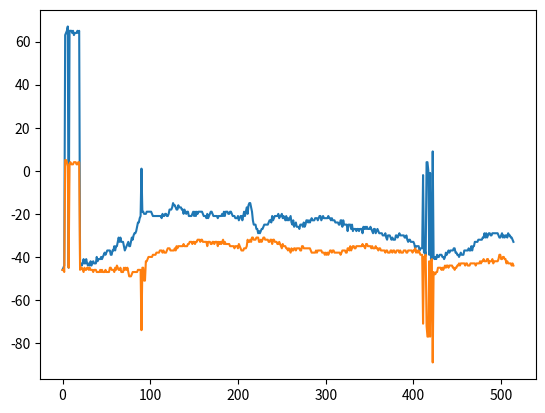

Source code (Python):
# import matplotlib
# matplotlib.use('TkAgg')
import matplotlib.pyplot as plt

from numpy import array, int32

list1 = [
    array([-46, -46], dtype=int32),
    array([-45, -46], dtype=int32),
    array([-44, -47], dtype=int32),
    array([63,  5], dtype=int32),
    array([64,  5], dtype=int32),
    array([65,  4], dtype=int32),
    array([67,  2], dtype=int32),
    array([-45, -45], dtype=int32),
    array([65,  3], dtype=int32),
    array([65,  4], dtype=int32),
    array([65,  3], dtype=int32),
    array([64,  3], dtype=int32),
    array([65,  3], dtype=int32),
    array([63,  4], dtype=int32),
    array([64,  4], dtype=int32),
    array([64,  4], dtype=int32),
    array([64,  3], dtype=int32),
    array([65,  3], dtype=int32),
    array([64,  4], dtype=int32),
    array([65,  4], dtype=int32),
    array([-43, -46], dtype=int32),
    array([-43, -45], dtype=int32),
    array([-44, -45], dtype=int32),
    array([-43, -46], dtype=int32),
    array([-41, -47], dtype=int32),
    array([-43, -45], dtype=int32),
    array([-43, -46], dtype=int32),
    array([-41, -46], dtype=int32),
    array([-43, -45], dtype=int32),
    array([-44, -45], dtype=int32),
    array([-43, -46], dtype=int32),
    array([-44, -45], dtype=int32),
    array([-42, -46], dtype=int32),
    array([-44, -46], dtype=int32),
    array([-43, -46], dtype=int32),
    array([-42, -47], dtype=int32),
    array([-43, -46], dtype=int32),
    array([-43, -46], dtype=int32),
    array([-43, -46], dtype=int32),
    array([-40, -47], dtype=int32),
    array([-42, -47], dtype=int32),
    array([-41, -47], dtype=int32),
    array([-41, -47], dtype=int32),
    array([-41, -46], dtype=int32),
    array([-40, -47], dtype=int32),
    array([-41, -46], dtype=int32),
    array([-40, -47], dtype=int32),
    array([-39, -47], dtype=int32),
    array([-38, -47], dtype=int32),
    array([-39, -46], dtype=int32),
    array([-38, -47], dtype=int32),
    array([-37, -47], dtype=int32),
    array([-37, -47], dtype=int32),
    array([-37, -47], dtype=int32),
    array([-37, -45], dtype=int32),
    array([-39, -45], dtype=int32),
    array([-39, -46], dtype=int32),
    array([-37, -46], dtype=int32),
    array([-37, -46], dtype=int32),
    array([-35, -47], dtype=int32),
    array([-37, -45], dtype=int32),
    array([-35, -46], dtype=int32),
    array([-35, -44], dtype=int32),
    array([-33, -45], dtype=int32),
    array([-31, -46], dtype=int32),
    array([-33, -46], dtype=int32),
    array([-31, -45], dtype=int32),
    array([-33, -47], dtype=int32),
    array([-33, -47], dtype=int32),
    array([-33, -47], dtype=int32),
    array([-35, -45], dtype=int32),
    array([-37, -46], dtype=int32),
    array([-36, -45], dtype=int32),
    array([-35, -46], dtype=int32),
    array([-34, -45], dtype=int32),
    array([-33, -47], dtype=int32),
    array([-35, -49], dtype=int32),
    array([-35, -49], dtype=int32),
    array([-33, -49], dtype=int32),
    array([-31, -48], dtype=int32),
    array([-32, -47], dtype=int32),
    array([-30, -47], dtype=int32),
    array([-29, -47], dtype=int32),
    array([-29, -47], dtype=int32),
    array([-28, -47], dtype=int32),
    array([-26, -47], dtype=int32),
    array([-24, -46], dtype=int32),
    array([-24, -46], dtype=int32),
    array([-22, -46], dtype=int32),
    array([-21, -46], dtype=int32),
    array([1, -74], dtype=int32),
    array([-19, -45], dtype=int32),
    array([-19, -45], dtype=int32),
    array([-20, -51], dtype=int32),
    array([-20, -51], dtype=int32),
    array([-20, -42], dtype=int32),
    array([-19, -42], dtype=int32),
    array([-19, -41], dtype=int32),
    array([-19, -40], dtype=int32),
    array([-19, -40], dtype=int32),
    array([-19, -40], dtype=int32),
    array([-19, -40], dtype=int32),
    array([-20, -40], dtype=int32),
    array([-21, -39], dtype=int32),
    array([-21, -39], dtype=int32),
    array([-21, -39], dtype=int32),
    array([-21, -39], dtype=int32),
    array([-21, -38], dtype=int32),
    array([-21, -38], dtype=int32),
    array([-21, -38], dtype=int32),
    array([-21, -38], dtype=int32),
    array([-21, -37], dtype=int32),
    array([-21, -37], dtype=int32),
    array([-22, -37], dtype=int32),
    array([-20, -38], dtype=int32),
    array([-21, -37], dtype=int32),
    array([-21, -38], dtype=int32),
    array([-20, -38], dtype=int32),
    array([-20, -38], dtype=int32),
    array([-21, -37], dtype=int32),
    array([-21, -36], dtype=int32),
    array([-20, -36], dtype=int32),
    array([-18, -36], dtype=int32),
    array([-18, -37], dtype=int32),
    array([-18, -37], dtype=int32),
    array([-17, -37], dtype=int32),
    array([-15, -37], dtype=int32),
    array([-16, -37], dtype=int32),
    array([-16, -36], dtype=int32),
    array([-17, -37], dtype=int32),
    array([-18, -35], dtype=int32),
    array([-18, -36], dtype=int32),
    array([-16, -35], dtype=int32),
    array([-17, -35], dtype=int32),
    array([-17, -35], dtype=int32),
    array([-17, -35], dtype=int32),
    array([-18, -35], dtype=int32),
    array([-18, -35], dtype=int32),
    array([-20, -34], dtype=int32),
    array([-18, -35], dtype=int32),
    array([-19, -35], dtype=int32),
    array([-20, -35], dtype=int32),
    array([-19, -35], dtype=int32),
    array([-19, -34], dtype=int32),
    array([-21, -34], dtype=int32),
    array([-21, -33], dtype=int32),
    array([-21, -33], dtype=int32),
    array([-21, -33], dtype=int32),
    array([-20, -34], dtype=int32),
    array([-19, -33], dtype=int32),
    array([-21, -33], dtype=int32),
    array([-19, -34], dtype=int32),
    array([-21, -33], dtype=int32),
    array([-19, -33], dtype=int32),
    array([-20, -32], dtype=int32),
    array([-19, -32], dtype=int32),
    array([-19, -32], dtype=int32),
    array([-19, -33], dtype=int32),
    array([-19, -32], dtype=int32),
    array([-19, -32], dtype=int32),
    array([-20, -33], dtype=int32),
    array([-21, -33], dtype=int32),
    array([-21, -33], dtype=int32),
    array([-21, -33], dtype=int32),
    array([-22, -33], dtype=int32),
    array([-20, -35], dtype=int32),
    array([-22, -33], dtype=int32),
    array([-21, -33], dtype=int32),
    array([-20, -33], dtype=int32),
    array([-19, -34], dtype=int32),
    array([-19, -34], dtype=int32),
    array([-20, -33], dtype=int32),
    array([-21, -33], dtype=int32),
    array([-21, -34], dtype=int32),
    array([-21, -33], dtype=int32),
    array([-21, -33], dtype=int32),
    array([-21, -33], dtype=int32),
    array([-22, -35], dtype=int32),
    array([-21, -33], dtype=int32),
    array([-21, -34], dtype=int32),
    array([-21, -33], dtype=int32),
    array([-21, -34], dtype=int32),
    array([-20, -33], dtype=int32),
    array([-21, -32], dtype=int32),
    array([-19, -34], dtype=int32),
    array([-21, -33], dtype=int32),
    array([-19, -34], dtype=int32),
    array([-19, -34], dtype=int32),
    array([-19, -34], dtype=int32),
    array([-20, -34], dtype=int32),
    array([-20, -34], dtype=int32),
    array([-19, -35], dtype=int32),
    array([-19, -35], dtype=int32),
    array([-20, -35], dtype=int32),
    array([-21, -35], dtype=int32),
    array([-21, -35], dtype=int32),
    array([-21, -36], dtype=int32),
    array([-22, -35], dtype=int32),
    array([-22, -35], dtype=int32),
    array([-22, -35], dtype=int32),
    array([-21, -36], dtype=int32),
    array([-23, -34], dtype=int32),
    array([-22, -35], dtype=int32),
    array([-21, -36], dtype=int32),
    array([-21, -37], dtype=int32),
    array([-23, -37], dtype=int32),
    array([-21, -37], dtype=int32),
    array([-19, -36], dtype=int32),
    array([-21, -36], dtype=int32),
    array([-19, -36], dtype=int32),
    array([-17, -35], dtype=int32),
    array([-20, -32], dtype=int32),
    array([-16, -33], dtype=int32),
    array([-15, -33], dtype=int32),
    array([-15, -32], dtype=int32),
    array([-17, -33], dtype=int32),
    array([-19, -31], dtype=int32),
    array([-23, -31], dtype=int32),
    array([-25, -32], dtype=int32),
    array([-25, -32], dtype=int32),
    array([-25, -32], dtype=int32),
    array([-27, -31], dtype=int32),
    array([-27, -31], dtype=int32),
    array([-29, -31], dtype=int32),
    array([-28, -33], dtype=int32),
    array([-29, -33], dtype=int32),
    array([-28, -32], dtype=int32),
    array([-27, -33], dtype=int32),
    array([-27, -32], dtype=int32),
    array([-26, -31], dtype=int32),
    array([-25, -31], dtype=int32),
    array([-25, -32], dtype=int32),
    array([-25, -32], dtype=int32),
    array([-25, -32], dtype=int32),
    array([-25, -32], dtype=int32),
    array([-24, -33], dtype=int32),
    array([-23, -33], dtype=int32),
    array([-23, -32], dtype=int32),
    array([-24, -32], dtype=int32),
    array([-21, -34], dtype=int32),
    array([-23, -32], dtype=int32),
    array([-22, -32], dtype=int32),
    array([-21, -33], dtype=int32),
    array([-21, -33], dtype=int32),
    array([-21, -33], dtype=int32),
    array([-21, -34], dtype=int32),
    array([-20, -34], dtype=int32),
    array([-22, -33], dtype=int32),
    array([-21, -34], dtype=int32),
    array([-21, -35], dtype=int32),
    array([-20, -36], dtype=int32),
    array([-22, -34], dtype=int32),
    array([-21, -35], dtype=int32),
    array([-22, -35], dtype=int32),
    array([-23, -35], dtype=int32),
    array([-21, -36], dtype=int32),
    array([-23, -36], dtype=int32),
    array([-22, -37], dtype=int32),
    array([-23, -36], dtype=int32),
    array([-22, -37], dtype=int32),
    array([-21, -38], dtype=int32),
    array([-24, -36], dtype=int32),
    array([-25, -37], dtype=int32),
    array([-23, -37], dtype=int32),
    array([-26, -36], dtype=int32),
    array([-25, -36], dtype=int32),
    array([-24, -37], dtype=int32),
    array([-26, -36], dtype=int32),
    array([-26, -36], dtype=int32),
    array([-26, -36], dtype=int32),
    array([-27, -36], dtype=int32),
    array([-25, -37], dtype=int32),
    array([-25, -37], dtype=int32),
    array([-25, -35], dtype=int32),
    array([-26, -35], dtype=int32),
    array([-24, -36], dtype=int32),
    array([-26, -36], dtype=int32),
    array([-25, -36], dtype=int32),
    array([-23, -36], dtype=int32),
    array([-23, -36], dtype=int32),
    array([-24, -36], dtype=int32),
    array([-23, -36], dtype=int32),
    array([-24, -36], dtype=int32),
    array([-23, -37], dtype=int32),
    array([-22, -38], dtype=int32),
    array([-23, -38], dtype=int32),
    array([-23, -38], dtype=int32),
    array([-23, -38], dtype=int32),
    array([-22, -38], dtype=int32),
    array([-22, -37], dtype=int32),
    array([-22, -38], dtype=int32),
    array([-23, -37], dtype=int32),
    array([-22, -37], dtype=int32),
    array([-21, -37], dtype=int32),
    array([-21, -37], dtype=int32),
    array([-23, -37], dtype=int32),
    array([-22, -38], dtype=int32),
    array([-21, -38], dtype=int32),
    array([-22, -38], dtype=int32),
    array([-22, -39], dtype=int32),
    array([-22, -38], dtype=int32),
    array([-22, -39], dtype=int32),
    array([-22, -38], dtype=int32),
    array([-21, -39], dtype=int32),
    array([-22, -38], dtype=int32),
    array([-22, -37], dtype=int32),
    array([-23, -37], dtype=int32),
    array([-22, -38], dtype=int32),
    array([-23, -37], dtype=int32),
    array([-23, -37], dtype=int32),
    array([-23, -38], dtype=int32),
    array([-24, -38], dtype=int32),
    array([-24, -38], dtype=int32),
    array([-24, -38], dtype=int32),
    array([-24, -38], dtype=int32),
    array([-25, -38], dtype=int32),
    array([-25, -38], dtype=int32),
    array([-23, -39], dtype=int32),
    array([-23, -38], dtype=int32),
    array([-26, -37], dtype=int32),
    array([-23, -37], dtype=int32),
    array([-25, -37], dtype=int32),
    array([-25, -37], dtype=int32),
    array([-25, -38], dtype=int32),
    array([-25, -38], dtype=int32),
    array([-28, -36], dtype=int32),
    array([-25, -36], dtype=int32),
    array([-25, -37], dtype=int32),
    array([-25, -35], dtype=int32),
    array([-27, -37], dtype=int32),
    array([-25, -36], dtype=int32),
    array([-28, -35], dtype=int32),
    array([-27, -35], dtype=int32),
    array([-27, -36], dtype=int32),
    array([-27, -36], dtype=int32),
    array([-28, -35], dtype=int32),
    array([-27, -35], dtype=int32),
    array([-27, -35], dtype=int32),
    array([-28, -35], dtype=int32),
    array([-27, -35], dtype=int32),
    array([-27, -35], dtype=int32),
    array([-27, -35], dtype=int32),
    array([-29, -34], dtype=int32),
    array([-26, -35], dtype=int32),
    array([-27, -35], dtype=int32),
    array([-26, -36], dtype=int32),
    array([-27, -34], dtype=int32),
    array([-26, -34], dtype=int32),
    array([-27, -35], dtype=int32),
    array([-27, -35], dtype=int32),
    array([-27, -35], dtype=int32),
    array([-26, -35], dtype=int32),
    array([-27, -36], dtype=int32),
    array([-28, -35], dtype=int32),
    array([-29, -36], dtype=int32),
    array([-27, -36], dtype=int32),
    array([-27, -36], dtype=int32),
    array([-29, -35], dtype=int32),
    array([-28, -36], dtype=int32),
    array([-27, -36], dtype=int32),
    array([-28, -37], dtype=int32),
    array([-29, -36], dtype=int32),
    array([-29, -36], dtype=int32),
    array([-29, -37], dtype=int32),
    array([-29, -37], dtype=int32),
    array([-30, -37], dtype=int32),
    array([-30, -37], dtype=int32),
    array([-30, -37], dtype=int32),
    array([-29, -38], dtype=int32),
    array([-31, -37], dtype=int32),
    array([-32, -37], dtype=int32),
    array([-30, -38], dtype=int32),
    array([-30, -38], dtype=int32),
    array([-30, -38], dtype=int32),
    array([-31, -37], dtype=int32),
    array([-32, -37], dtype=int32),
    array([-31, -38], dtype=int32),
    array([-32, -37], dtype=int32),
    array([-32, -37], dtype=int32),
    array([-32, -38], dtype=int32),
    array([-30, -38], dtype=int32),
    array([-30, -37], dtype=int32),
    array([-31, -37], dtype=int32),
    array([-30, -37], dtype=int32),
    array([-29, -38], dtype=int32),
    array([-30, -37], dtype=int32),
    array([-30, -38], dtype=int32),
    array([-30, -38], dtype=int32),
    array([-30, -38], dtype=int32),
    array([-30, -37], dtype=int32),
    array([-31, -37], dtype=int32),
    array([-31, -37], dtype=int32),
    array([-30, -38], dtype=int32),
    array([-32, -38], dtype=int32),
    array([-33, -37], dtype=int32),
    array([-32, -37], dtype=int32),
    array([-32, -37], dtype=int32),
    array([-33, -37], dtype=int32),
    array([-33, -37], dtype=int32),
    array([-33, -38], dtype=int32),
    array([-33, -37], dtype=int32),
    array([-34, -37], dtype=int32),
    array([-36, -36], dtype=int32),
    array([-35, -38], dtype=int32),
    array([-35, -37], dtype=int32),
    array([-35, -38], dtype=int32),
    array([-35, -37], dtype=int32),
    array([-37, -38], dtype=int32),
    array([-36, -39], dtype=int32),
    array([-36, -39], dtype=int32),
    array([-36, -39], dtype=int32),
    array([-2, -71], dtype=int32),
    array([-38, -40], dtype=int32),
    array([-37, -40], dtype=int32),
    array([-39, -39], dtype=int32),
    array([4, -72], dtype=int32),
    array([4, -77], dtype=int32),
    array([0, -77], dtype=int32),
    array([-39, -42], dtype=int32),
    array([-1, -77], dtype=int32),
    array([-41, -42], dtype=int32),
    array([-41, -41], dtype=int32),
    array([9, -89], dtype=int32),
    array([-40, -47], dtype=int32),
    array([-41, -48], dtype=int32),
    array([-40, -48], dtype=int32),
    array([-41, -47], dtype=int32),
    array([-39, -47], dtype=int32),
    array([-40, -45], dtype=int32),
    array([-40, -45], dtype=int32),
    array([-39, -45], dtype=int32),
    array([-39, -45], dtype=int32),
    array([-39, -46], dtype=int32),
    array([-40, -45], dtype=int32),
    array([-40, -46], dtype=int32),
    array([-41, -45], dtype=int32),
    array([-40, -44], dtype=int32),
    array([-38, -45], dtype=int32),
    array([-39, -44], dtype=int32),
    array([-38, -44], dtype=int32),
    array([-37, -45], dtype=int32),
    array([-38, -44], dtype=int32),
    array([-37, -44], dtype=int32),
    array([-37, -44], dtype=int32),
    array([-37, -44], dtype=int32),
    array([-37, -45], dtype=int32),
    array([-36, -45], dtype=int32),
    array([-36, -46], dtype=int32),
    array([-38, -45], dtype=int32),
    array([-38, -45], dtype=int32),
    array([-39, -44], dtype=int32),
    array([-39, -44], dtype=int32),
    array([-40, -43], dtype=int32),
    array([-39, -44], dtype=int32),
    array([-38, -43], dtype=int32),
    array([-39, -43], dtype=int32),
    array([-39, -43], dtype=int32),
    array([-39, -43], dtype=int32),
    array([-37, -43], dtype=int32),
    array([-37, -44], dtype=int32),
    array([-37, -43], dtype=int32),
    array([-37, -43], dtype=int32),
    array([-37, -44], dtype=int32),
    array([-36, -44], dtype=int32),
    array([-37, -44], dtype=int32),
    array([-37, -43], dtype=int32),
    array([-35, -43], dtype=int32),
    array([-37, -43], dtype=int32),
    array([-35, -43], dtype=int32),
    array([-35, -43], dtype=int32),
    array([-33, -43], dtype=int32),
    array([-33, -44], dtype=int32),
    array([-33, -43], dtype=int32),
    array([-33, -43], dtype=int32),
    array([-32, -43], dtype=int32),
    array([-32, -43], dtype=int32),
    array([-32, -42], dtype=int32),
    array([-32, -43], dtype=int32),
    array([-32, -42], dtype=int32),
    array([-31, -42], dtype=int32),
    array([-31, -41], dtype=int32),
    array([-29, -42], dtype=int32),
    array([-31, -42], dtype=int32),
    array([-29, -42], dtype=int32),
    array([-31, -41], dtype=int32),
    array([-30, -41], dtype=int32),
    array([-29, -43], dtype=int32),
    array([-29, -42], dtype=int32),
    array([-30, -42], dtype=int32),
    array([-30, -42], dtype=int32),
    array([-29, -41], dtype=int32),
    array([-29, -43], dtype=int32),
    array([-29, -42], dtype=int32),
    array([-29, -42], dtype=int32),
    array([-29, -42], dtype=int32),
    array([-29, -42], dtype=int32),
    array([-29, -42], dtype=int32),
    array([-30, -41], dtype=int32),
    array([-31, -39], dtype=int32),
    array([-31, -39], dtype=int32),
    array([-30, -41], dtype=int32),
    array([-29, -41], dtype=int32),
    array([-31, -40], dtype=int32),
    array([-30, -40], dtype=int32),
    array([-31, -41], dtype=int32),
    array([-30, -41], dtype=int32),
    array([-30, -43], dtype=int32),
    array([-31, -42], dtype=int32),
    array([-29, -43], dtype=int32),
    array([-30, -43], dtype=int32),
    array([-30, -43], dtype=int32),
    array([-31, -43], dtype=int32),
    array([-31, -44], dtype=int32),
    array([-32, -43], dtype=int32),
    array([-33, -44], dtype=int32)]

plt.plot(list1)
plt.show()

input()
